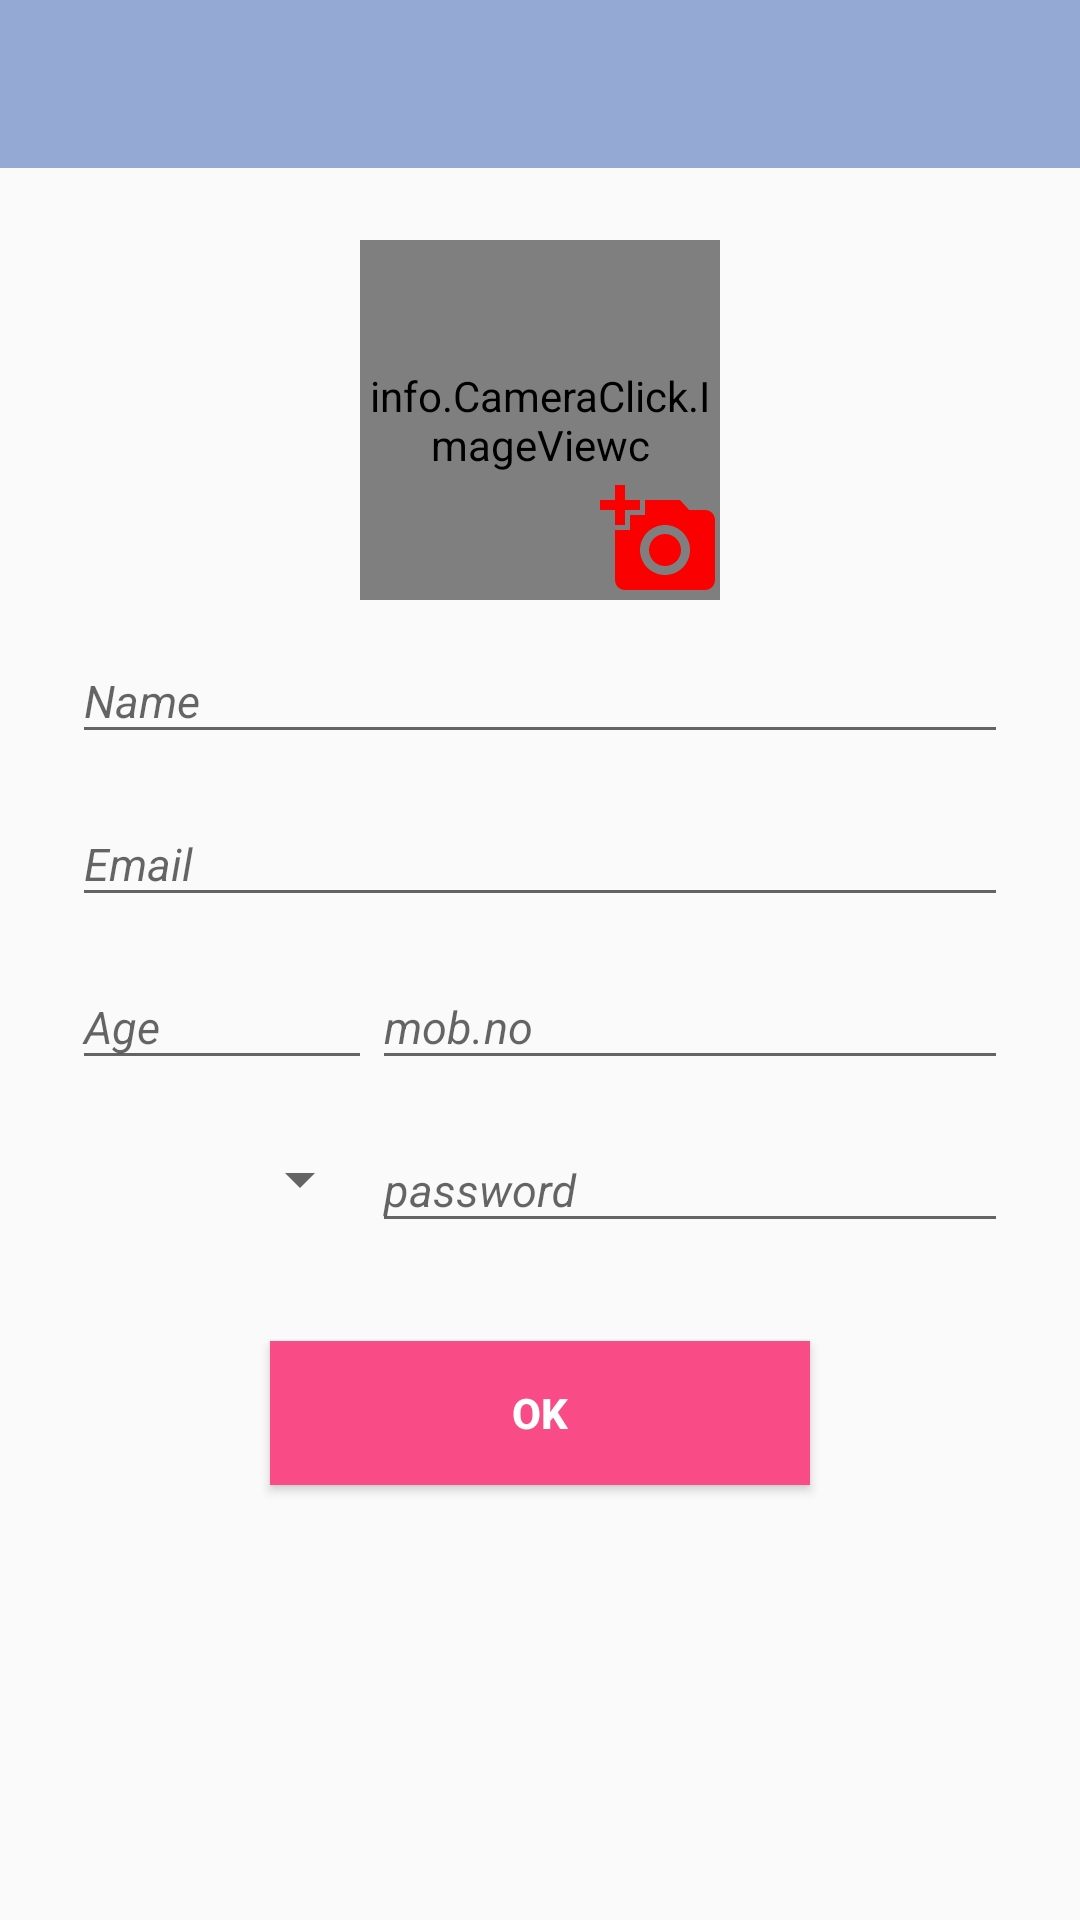

Here is an Android app screen rendered from its layout file. Give the layout XML and the strings, colors and styles it references.
<!-- AndroidManifest.xml: application theme AppTheme -->
<!-- res/layout/userprofile.xml -->
<?xml version="1.0" encoding="utf-8"?>
<ScrollView xmlns:android="http://schemas.android.com/apk/res/android"
    xmlns:app="http://schemas.android.com/apk/res-auto"
    android:orientation="vertical"
    android:layout_width="match_parent"
    android:layout_height="match_parent">

    <LinearLayout
        android:orientation="vertical"
        android:layout_width="match_parent"
        android:layout_height="wrap_content">
        <include
            android:id="@+id/toolbarkk"
            layout="@layout/tool_bar"
            />

        <LinearLayout
            android:layout_marginTop="24dp"
            android:layout_marginRight="24dp"
            android:layout_marginLeft="24dp"
            android:layout_marginBottom="5dp"
            android:orientation="vertical"
            android:layout_width="match_parent"
            android:layout_height="wrap_content">


            <LinearLayout
                android:gravity="center"
                android:orientation="horizontal"
                android:layout_width="match_parent"
                android:layout_height="120dp">
                <RelativeLayout
                    android:layout_width="match_parent"
                    android:layout_height="120dp">


                    <info.CameraClick.ImageViewc
                        android:layout_gravity="center"

                        android:src="@drawable/save_user1"
                        android:layout_width="120dp"
                        android:layout_height="120dp"
                        android:id="@+id/user_profile_imageview"

                        android:layout_alignParentTop="true"
                        android:layout_centerHorizontal="true" />

                    <ImageView
                        android:id="@+id/userpr_floting"
                        android:layout_width="40dp"
                        android:layout_height="40dp"


                        android:src="@drawable/ic_add_a_photo_black_24dp"

                        android:layout_alignParentBottom="true"
                        android:layout_alignRight="@+id/user_profile_imageview"
                        android:layout_alignEnd="@+id/user_profile_imageview" />

                </RelativeLayout>
            </LinearLayout>

            <android.support.design.widget.TextInputLayout
                android:layout_width="match_parent"
                android:layout_height="wrap_content"
                android:layout_marginTop="3dp"
                android:layout_marginBottom="3dp">
                <EditText android:id="@+id/user_proid_name"
                    android:layout_width="match_parent"

                    android:textSize="15dp"
                    android:textStyle="italic"
                    android:layout_height="wrap_content"

                    android:hint="Name" />

            </android.support.design.widget.TextInputLayout>
        <android.support.design.widget.TextInputLayout
            android:layout_width="match_parent"
            android:layout_height="wrap_content"
            android:layout_marginTop="3dp"
            android:layout_marginBottom="3dp">
            <EditText android:id="@+id/user_proid_email"
                android:layout_width="match_parent"
                android:layout_height="wrap_content"
                android:inputType="textEmailAddress"
                android:textSize="15dp"
                android:textStyle="italic"
                android:hint="Email" />
        </android.support.design.widget.TextInputLayout>
            <LinearLayout
                android:orientation="horizontal"
                android:layout_width="match_parent"
                android:layout_height="wrap_content">

                <android.support.design.widget.TextInputLayout
                    android:layout_width="100dp"
                    android:layout_height="wrap_content"
                    android:layout_marginTop="3dp"
                    android:layout_marginBottom="3dp">
                    <EditText android:id="@+id/user_profile_age"
                        android:layout_width="match_parent"
                        android:layout_height="wrap_content"
                        android:inputType="number"
                        android:textSize="15dp"
                        android:textStyle="italic"
                        android:hint="Age" />
                </android.support.design.widget.TextInputLayout>
                <android.support.design.widget.TextInputLayout
                    android:layout_width="match_parent"
                    android:layout_height="wrap_content"
                    android:layout_marginTop="3dp"
                    android:layout_marginBottom="3dp">
                    <EditText android:id="@+id/user_profile_mbno"
                        android:layout_width="match_parent"
                        android:layout_height="wrap_content"
                        android:inputType="number"
                        android:textSize="15dp"
                        android:textStyle="italic"
                        android:hint="mob.no" />
                </android.support.design.widget.TextInputLayout>

            </LinearLayout>



     <LinearLayout
         android:orientation="horizontal"
         android:layout_width="match_parent"
         android:layout_height="wrap_content">
         <Spinner

             android:id="@+id/user_profile_gender"
             android:layout_width="100dp"
             android:layout_height="60dp">
         </Spinner>
             <android.support.design.widget.TextInputLayout
                 android:layout_width="match_parent"
                 android:layout_height="wrap_content"
                 android:layout_marginTop="3dp"
                 android:layout_marginBottom="3dp">
                 <EditText android:id="@+id/user_profile_password"
                     android:layout_width="match_parent"
                     android:layout_height="wrap_content"
                   android:textSize="15dp"
                     android:textStyle="italic"
                     android:hint="password" />
             </android.support.design.widget.TextInputLayout>



     </LinearLayout>






            <android.support.v7.widget.AppCompatButton
                android:id="@+id/user_profile_save"
                android:layout_width="180dp"
                android:layout_gravity="center"
                android:layout_height="wrap_content"
                android:layout_marginTop="24dp"
                android:layout_marginBottom="24dp"
                android:padding="12dp"
                android:background="@color/red"
                android:textStyle="bold"
                android:textColor="#ffffff"
                android:text="Ok"/>

        </LinearLayout>



    </LinearLayout>

</ScrollView>
<!-- res/layout/tool_bar.xml (included above) -->
<?xml version="1.0" encoding="utf-8"?>
<android.support.v7.widget.Toolbar xmlns:android="http://schemas.android.com/apk/res/android"
    xmlns:app="http://schemas.android.com/apk/res-auto"
    android:layout_width="match_parent"
    android:layout_height="@dimen/abc_action_bar_default_height_material"
    app:theme="@style/ThemeOverlay.AppCompat.Dark.ActionBar"
    android:background="@color/lightblue"/>
<!-- resources referenced by this layout -->
<resources>
  <color name="lightblue">#94a9d4</color>
  <color name="red">#f94c87</color>
  <!-- drawable ic_add_a_photo_black_24dp (drawable) -->
  <vector xmlns:android="http://schemas.android.com/apk/res/android"
          android:width="24dp"
          android:height="24dp"
          android:viewportWidth="24.0"
          android:viewportHeight="24.0">
      <path
          android:fillColor="#fa0000"
          android:pathData="M3,4L3,1h2v3h3v2L5,6v3L3,9L3,6L0,6L0,4h3zM6,10L6,7h3L9,4h7l1.83,2L21,6c1.1,0 2,0.9 2,2v12c0,1.1 -0.9,2 -2,2L5,22c-1.1,0 -2,-0.9 -2,-2L3,10h3zM13,19c2.76,0 5,-2.24 5,-5s-2.24,-5 -5,-5 -5,2.24 -5,5 2.24,5 5,5zM9.8,14c0,1.77 1.43,3.2 3.2,3.2s3.2,-1.43 3.2,-3.2 -1.43,-3.2 -3.2,-3.2 -3.2,1.43 -3.2,3.2z"/>
  </vector>
  <!-- drawable save_user1: png bitmap (drawable, 14854 bytes) -->
  <style name="AppTheme" parent="Theme.AppCompat.Light.DarkActionBar">
          
          <item name="colorPrimary">@color/actionbarblue</item>
          <item name="colorPrimaryDark">@color/lightblue</item>
          <item name="colorAccent">@color/colorAccent</item>
      </style>
  <color name="actionbarblue">#FF94A9D4</color>
  <color name="colorAccent">#FF4081</color>
</resources>
